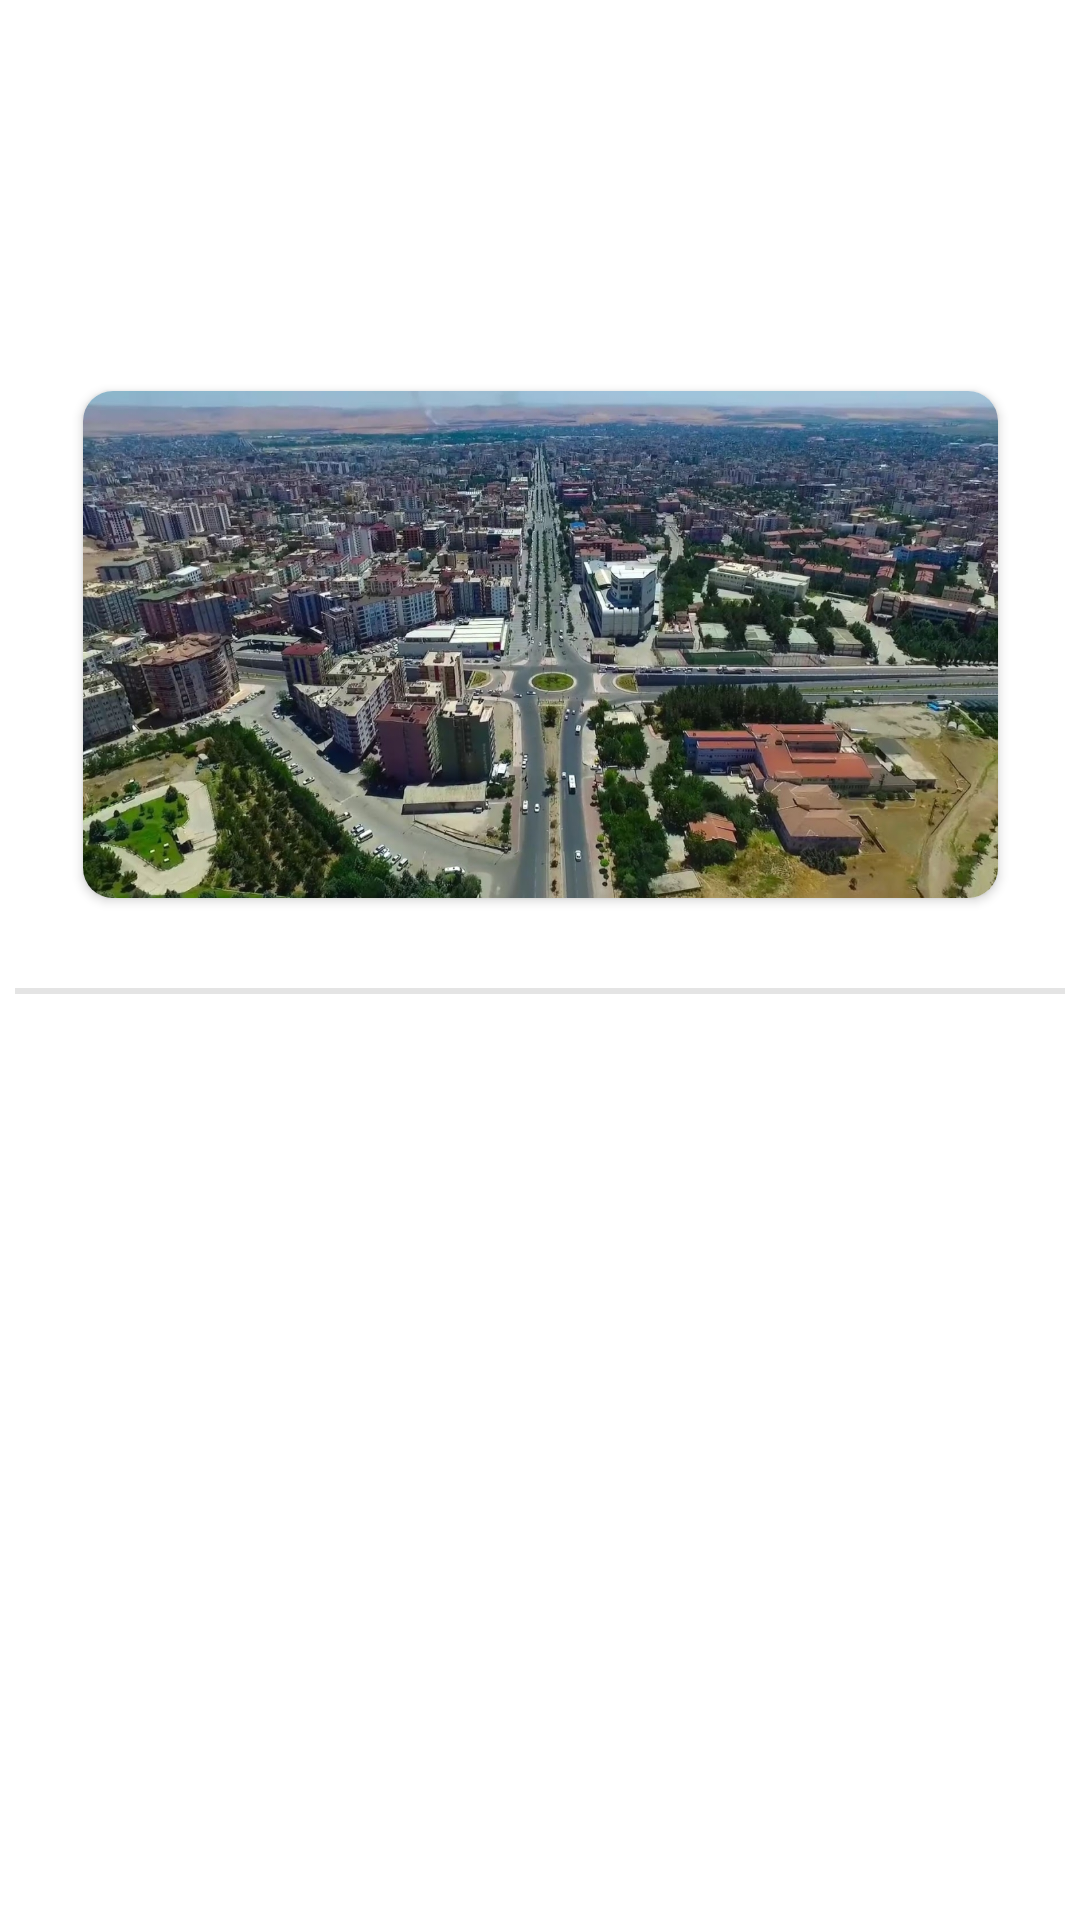

Reconstruct the res/layout file that produces this screen, plus the resources it refers to.
<!-- AndroidManifest.xml: application theme Base.Theme.HaydiGezekNavigation -->
<!-- res/layout/recycler_paylas.xml -->
<?xml version="1.0" encoding="utf-8"?>
<androidx.constraintlayout.widget.ConstraintLayout xmlns:android="http://schemas.android.com/apk/res/android"
    xmlns:app="http://schemas.android.com/apk/res-auto"
    xmlns:tools="http://schemas.android.com/tools"
    android:layout_width="match_parent"
    android:layout_height="wrap_content">

    <ImageView
        android:id="@+id/imageView14"
        android:layout_width="54dp"
        android:layout_height="43dp"
        android:layout_marginStart="4dp"
        android:layout_marginTop="16dp"
        android:tint="#6A8385"
        app:layout_constraintEnd_toStartOf="@+id/yorumSatir"
        app:layout_constraintHorizontal_bias="0.0"
        app:layout_constraintStart_toStartOf="parent"
        app:layout_constraintTop_toTopOf="parent"
        app:srcCompat="@drawable/circle_profil" />

    <TextView
        android:id="@+id/currentUser"
        android:layout_width="wrap_content"
        android:layout_height="wrap_content"
        android:layout_marginStart="4dp"
        android:textStyle="bold|italic"
        app:layout_constraintBottom_toBottomOf="@+id/imageView14"
        app:layout_constraintStart_toEndOf="@+id/imageView14"
        app:layout_constraintTop_toTopOf="@+id/imageView14" />

    <EditText
        android:id="@+id/yorumSatir"
        android:layout_width="282dp"
        android:layout_height="wrap_content"
        android:layout_marginTop="10dp"
        android:background="#00FFFFFF"
        android:clickable="false"
        android:ems="10"
        android:focusable="false"
        android:gravity="top"
        android:inputType="text|textLongMessage|textImeMultiLine|textMultiLine"
        android:padding="5dp"
        app:layout_constraintBottom_toBottomOf="parent"
        app:layout_constraintEnd_toEndOf="parent"
        app:layout_constraintHorizontal_bias="0.496"
        app:layout_constraintStart_toStartOf="parent"
        app:layout_constraintTop_toBottomOf="@+id/currentUser"
        app:layout_constraintVertical_bias="0.044" />

    <androidx.cardview.widget.CardView
        android:id="@+id/cardView7"
        android:layout_width="305dp"
        android:layout_height="169dp"
        android:layout_marginTop="15dp"
        app:cardCornerRadius="10dp"
        app:layout_constraintEnd_toEndOf="parent"
        app:layout_constraintStart_toStartOf="parent"
        app:layout_constraintTop_toBottomOf="@+id/yorumSatir">

        <ImageView
            android:id="@+id/resim"
            android:layout_width="match_parent"
            android:layout_height="match_parent"
            android:scaleType="centerCrop"
            app:srcCompat="@drawable/batman" />
    </androidx.cardview.widget.CardView>

    <View
        android:id="@+id/view7"
        android:layout_width="350dp"
        android:layout_height="2dp"
        android:layout_marginTop="30dp"
        android:background="#1B000000"
        android:foregroundGravity="center"
        app:layout_constraintEnd_toEndOf="parent"
        app:layout_constraintStart_toStartOf="parent"
        app:layout_constraintTop_toBottomOf="@+id/cardView7" />

    <TextView
        android:id="@+id/tarih"
        android:layout_width="107dp"
        android:layout_height="18dp"
        android:textSize="12sp"
        app:layout_constraintStart_toStartOf="@+id/currentUser"
        app:layout_constraintTop_toBottomOf="@+id/currentUser" />

</androidx.constraintlayout.widget.ConstraintLayout>
<!-- resources referenced by this layout -->
<resources>
  <!-- drawable batman: jpg bitmap (drawable, 895413 bytes) -->
  <style name="Base.Theme.HaydiGezekNavigation" parent="Theme.Material3.DayNight.NoActionBar">
          
          <item name="android:windowBackground">@color/white</item>
          <item name="colorPrimary">#65000000</item>,
          
  
  
      </style>
  <color name="white">#FFFFFFFF</color>
</resources>
